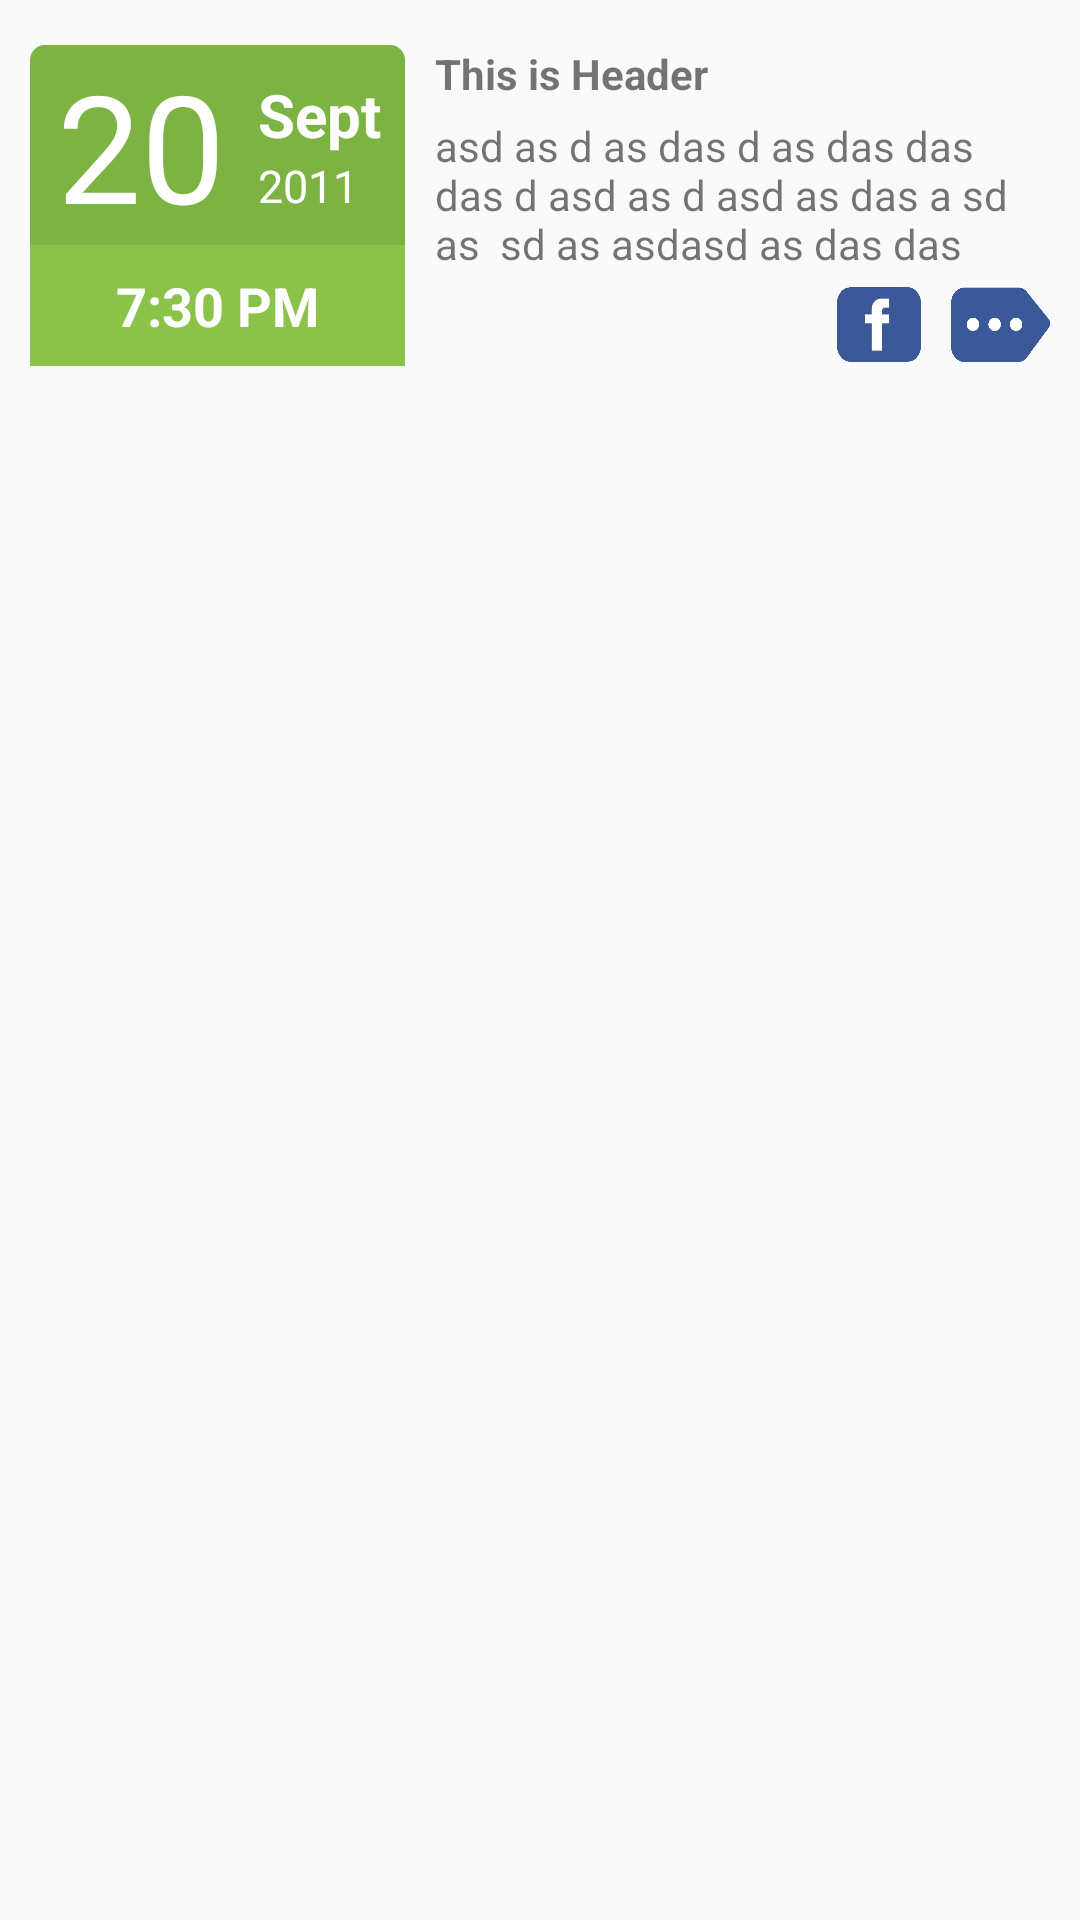

Layout XML and referenced resources for this Android screen:
<!-- AndroidManifest.xml: application theme AppTheme -->
<!-- res/layout/event_custom_listview.xml -->
<?xml version="1.0" encoding="utf-8"?>
<LinearLayout xmlns:android="http://schemas.android.com/apk/res/android"
    android:orientation="vertical" android:layout_width="match_parent"
    android:layout_height="match_parent">

    <LinearLayout
        android:padding="5dp"
        android:orientation="horizontal"
        android:layout_width="fill_parent"
        android:layout_height="wrap_content">

        <RelativeLayout
            android:paddingLeft="5dp"
            android:paddingTop="10dp"
            android:paddingBottom="10dp"
            android:layout_width="wrap_content"
            android:layout_height="wrap_content">

            <LinearLayout
                android:background="@drawable/event_time_date"
                android:layout_width="wrap_content"
                android:orientation="vertical"
                android:layout_height="wrap_content">

                <LinearLayout
                    android:paddingLeft="3dp"
                    android:paddingRight="3dp"
                    android:layout_gravity="center"
                    android:id="@+id/dateLayout"
                    android:orientation="horizontal"
                    android:layout_width="wrap_content"
                    android:layout_height="wrap_content">

                    <TextView
                        android:textSize="50sp"
                        android:paddingLeft="6dp"
                        android:paddingRight="6dp"
                        android:textColor="@color/textColorPrimary"
                        android:layout_width="wrap_content"
                        android:layout_height="wrap_content"
                        android:text="20"/>

                    <LinearLayout
                        android:paddingLeft="5dp"
                        android:paddingRight="5dp"
                        android:gravity="center"
                        android:orientation="vertical"
                        android:layout_width="match_parent"
                        android:layout_height="match_parent">

                        <TextView
                            android:textColor="@color/textColorPrimary"
                            android:layout_gravity="left"
                            android:textSize="20sp"
                            android:textStyle="bold"
                            android:layout_width="wrap_content"
                            android:layout_height="wrap_content"
                            android:text="Sept"/>

                        <TextView
                            android:textColor="@color/textColorPrimary"
                            android:layout_gravity="left"
                            android:textSize="15sp"
                            android:layout_width="wrap_content"
                            android:layout_height="wrap_content"
                            android:text="2011"/>

                    </LinearLayout>

                </LinearLayout>

                <LinearLayout
                    android:paddingTop="8dp"
                    android:paddingBottom="8dp"
                    android:background="@color/colorPrimary"
                    android:gravity="center"
                    android:layout_width="match_parent"
                    android:layout_height="wrap_content">

                    <TextView
                        android:textColor="@color/textColorPrimary"
                        android:textStyle="bold"
                        android:textSize="18dp"
                        android:layout_width="wrap_content"
                        android:layout_height="wrap_content"
                        android:text="7:30 PM"/>
                </LinearLayout>
            </LinearLayout>

        </RelativeLayout>

        <LinearLayout
            android:paddingRight="5dp"
            android:paddingTop="10dp"
            android:orientation="vertical"
            android:layout_marginLeft="10dp"
            android:layout_width="match_parent"
            android:layout_height="wrap_content">

            <LinearLayout
                android:paddingBottom="5dp"
                android:paddingRight="8dp"
                android:gravity="right"
                android:orientation="horizontal"
                android:layout_width="match_parent"
                android:layout_height="wrap_content">

                <TextView
                    android:layout_gravity="center_vertical"
                    android:textStyle="bold"
                    android:layout_width="0dp"
                    android:layout_weight="1"
                    android:layout_height="wrap_content"
                    android:text="This is Header"/>
            </LinearLayout>

            <TextView
                android:paddingBottom="5dp"
                android:maxLines="3"
                android:layout_width="match_parent"
                android:layout_height="wrap_content"
                android:text="asd as d as das d as das das das d asd as d asd as das a sd as  sd as asdasd as das das d as da sd as da sd das da sd asdas das da sdas Lorem Ipsum is simply dummy text of the printing and typesetting "/>


            <LinearLayout
                android:gravity="right"
                android:layout_width="fill_parent"
                android:layout_height="fill_parent">

                <Button
                    android:layout_width="28dp"
                    android:layout_height="25dp"
                    android:background="@drawable/fb_icon"/>

                <Button
                    android:layout_marginLeft="10dp"
                    android:layout_width="33dp"
                    android:layout_height="25dp"
                    android:minHeight="0dp"
                    android:background="@drawable/read_more"/>

            </LinearLayout>

        </LinearLayout>
    </LinearLayout>

</LinearLayout>
<!-- resources referenced by this layout -->
<resources>
  <color name="colorPrimary">#8bc34a</color>
  <color name="textColorPrimary">#FFFFFF</color>
  <!-- drawable event_time_date (drawable) -->
  <?xml version="1.0" encoding="utf-8"?>
  <selector xmlns:android="http://schemas.android.com/apk/res/android">
      <item>
          <shape>
              <solid android:color="@color/colorPrimaryDark"/>
              <corners android:radius="5dp"/>
          </shape>
      </item>
  </selector>
  <!-- drawable fb_icon: png bitmap (drawable, 6729 bytes) -->
  <!-- drawable read_more: png bitmap (drawable, 5217 bytes) -->
  <style name="AppTheme" parent="Theme.AppCompat.Light">
          <item name="windowNoTitle">true</item>
          <item name="windowActionBar">false</item>
  
          
          <item name="colorPrimaryDark">@color/colorPrimaryDark</item>
          <item name="colorPrimary">@color/colorPrimary</item>
          <item name="colorAccent">@color/colorAccent</item>
  
      </style>
  <color name="colorPrimaryDark">#7cb342</color>
  <color name="colorAccent">#64dd17</color>
</resources>
